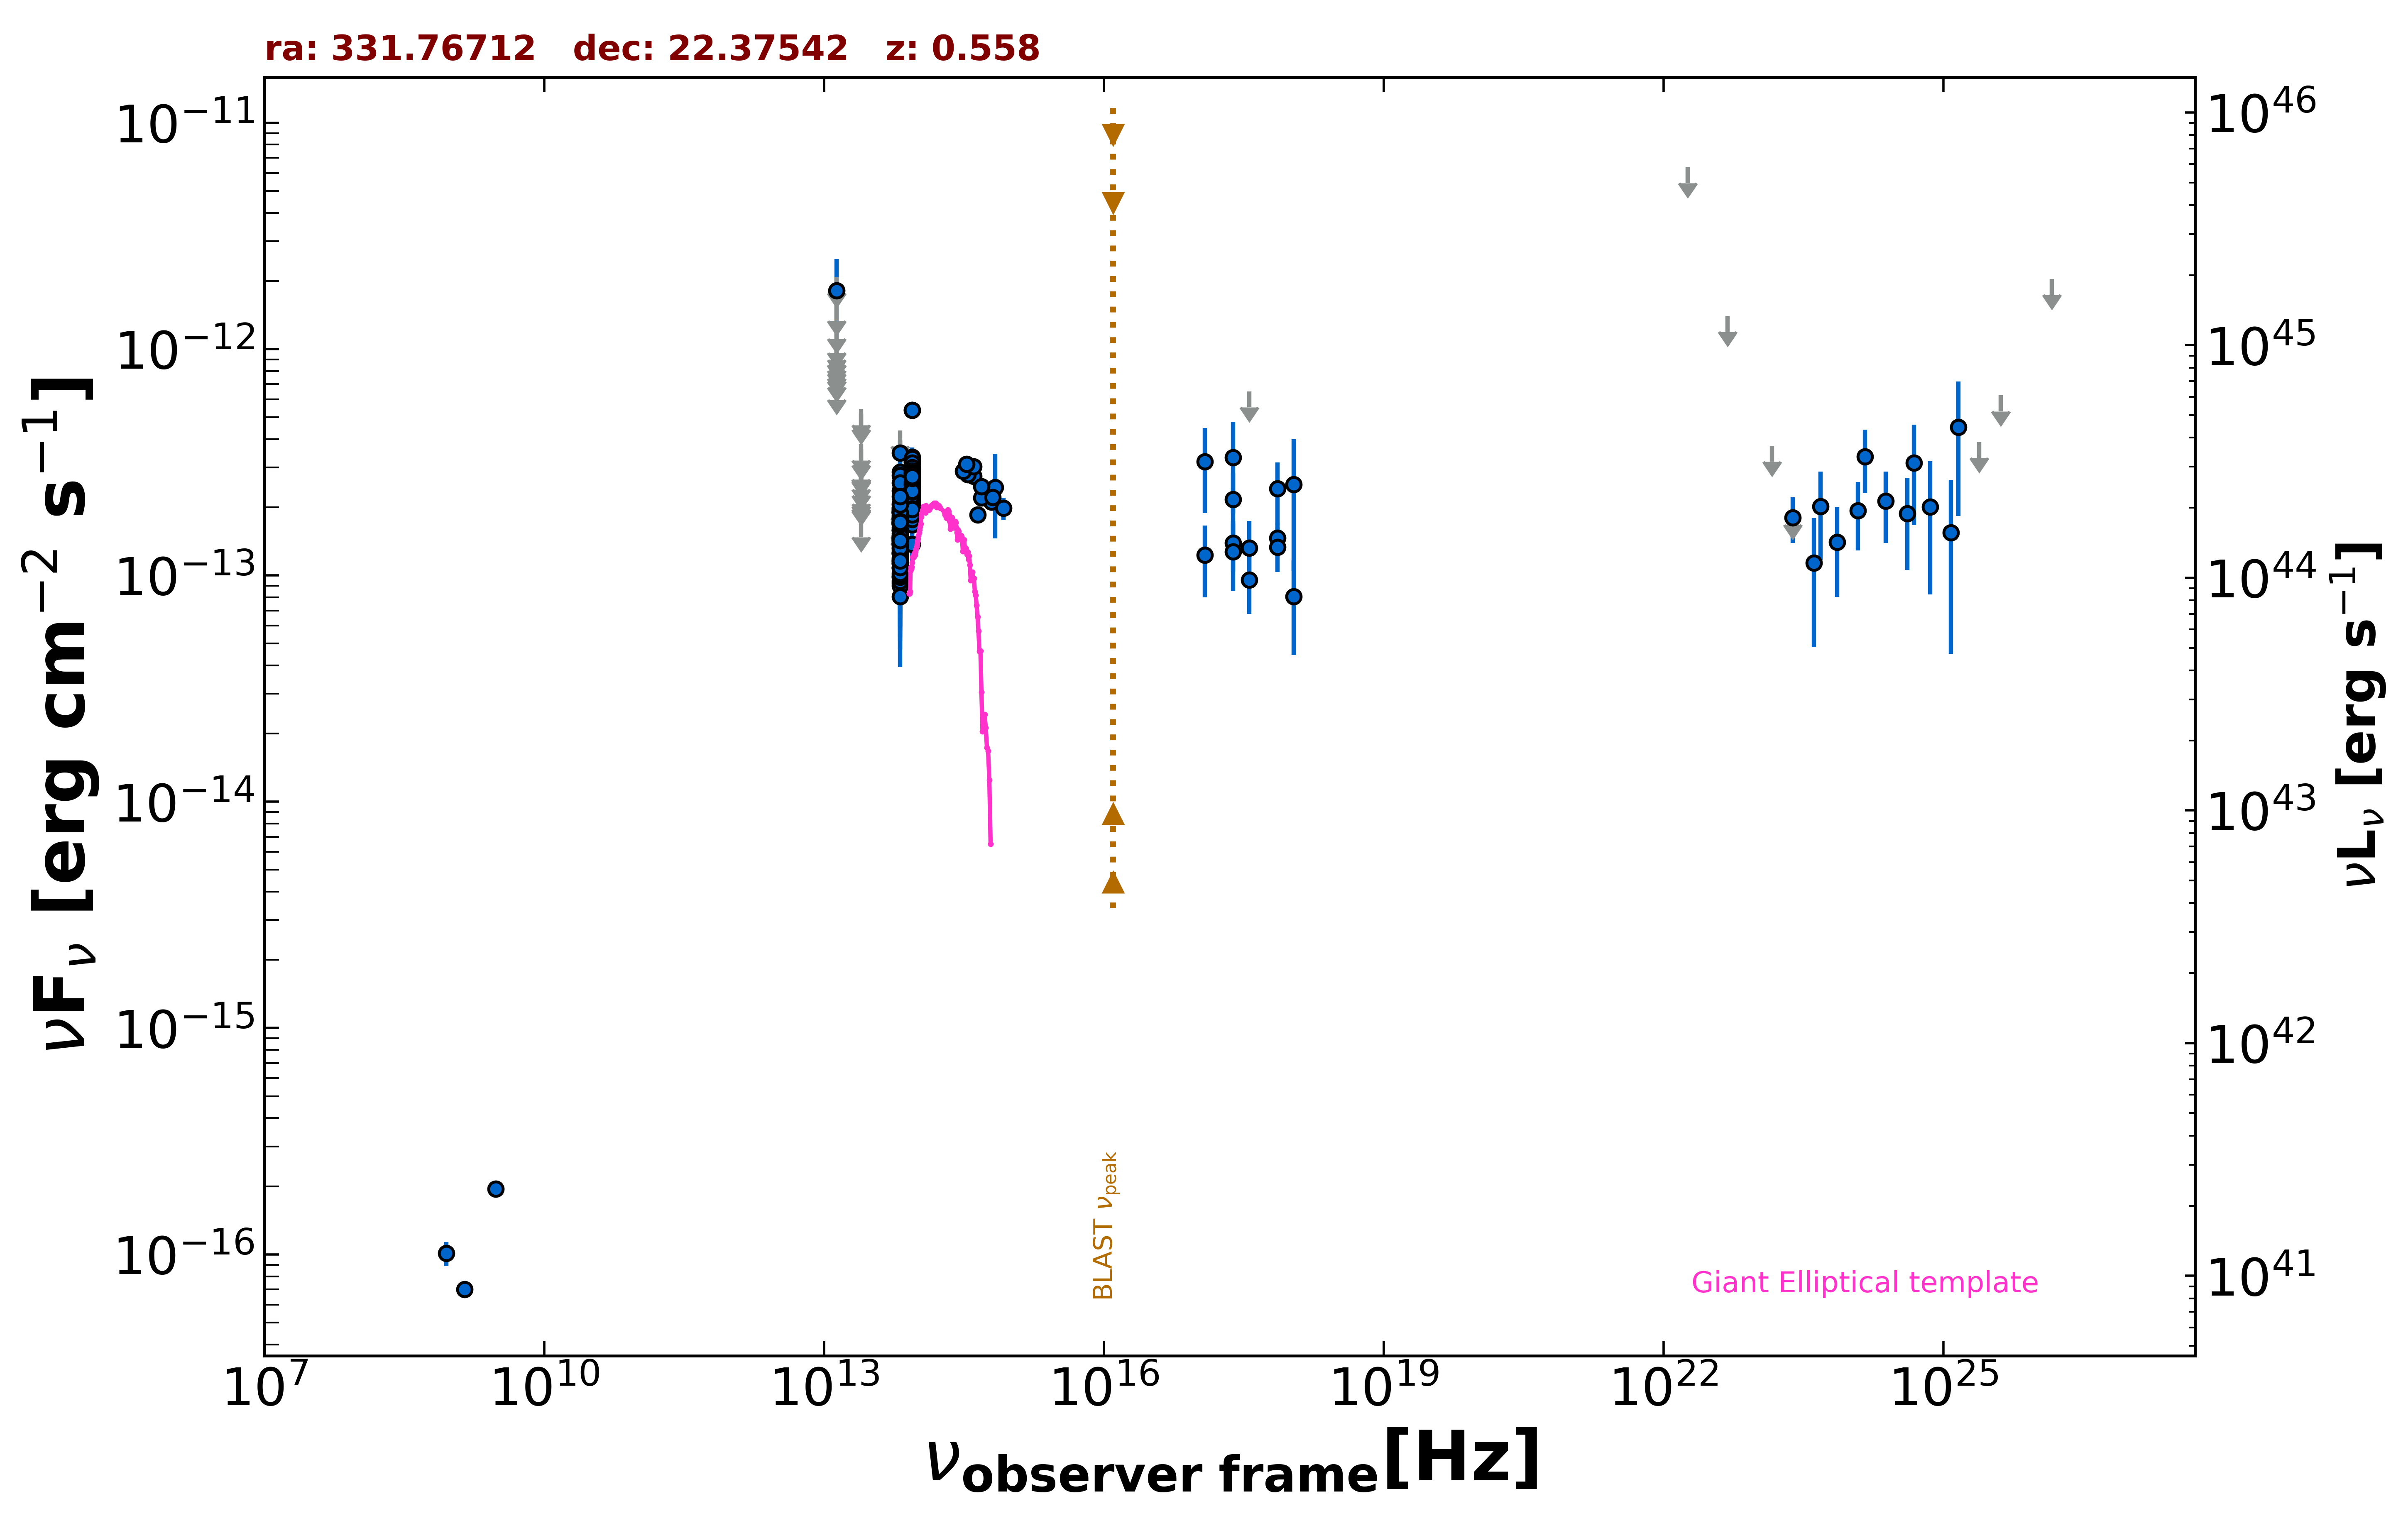

Data behind this chart, as committed beside it:
freq., flux, err_flux, MJD_start, MJD_end, flag, catalog, reference
1.400e+09, 7.000e-17, 5.600e-18, 55000, 55000, , NVSS, Condon et al. 1998  AJ  115  1693
8.870e+08, 1.011e-16, 1.240e-17, 55000, 55000, , RACS, Hale et al. 2021  PASA  38  e058
3.000e+09, 1.946e-16, 7.250e-18, 55000, 55000, , VLASSQL, Gordon et al. 2021  ApJS  255  30
2.418e+17, 3.325e-13, 1.445e-13, 55000, 55000, , RASS, Boller et al. 2016  A&A  103  1
2.418e+17, 1.388e-13, 3.510e-14, 58716, 58869, , 1OUSX, Giommi et al. in preparation
3.627e+17, 9.561e-14, 2.799e-14, 58716, 58869, , 1OUSX, Giommi et al. in preparation
7.253e+17, 1.465e-13, 2.440e-14, 58716, 58869, , 1OUSX, Giommi et al. in preparation
1.088e+18, 8.060e-14, 3.608e-14, 58716, 58869, , 1OUSX, Giommi et al. in preparation
8.817e+13, 2.555e-13, 2.400e-15, 55000, 55000, , UNWISE, Schlafly et al. 2019  ApJS  240  30
6.517e+13, 1.493e-13, 3.300e-15, 55000, 55000, , UNWISE, Schlafly et al. 2019  ApJS  240  30
8.817e+13, 2.304e-13, 8.250e-15, 55000, 55000, , WISE, Wright et al. 2010  AJ  140  1868
6.517e+13, 1.468e-13, 8.400e-15, 55000, 55000, , WISE, Wright et al. 2010  AJ  140  1868
2.498e+13, 1.734e-13, 0.000e+00, 55000, 55000, UL, WISE, Wright et al. 2010  AJ  140  1868
1.363e+13, 7.033e-13, 0.000e+00, 55000, 55000, UL, WISE, Wright et al. 2010  AJ  140  1868
8.817e+13, 5.366e-13, 3.910e-14, 58434, 58434, , NEOWISE, Mainzer et al. 2014  ApJ  792  30
6.517e+13, 1.903e-13, 4.330e-14, 58434, 58434, , NEOWISE, Mainzer et al. 2014  ApJ  792  30
8.817e+13, 2.737e-13, 3.260e-14, 58272, 58272, , NEOWISE, Mainzer et al. 2014  ApJ  792  30
6.517e+13, 1.712e-13, 7.300e-14, 58272, 58272, , NEOWISE, Mainzer et al. 2014  ApJ  792  30
8.817e+13, 3.177e-13, 3.170e-14, 58272, 58272, , NEOWISE, Mainzer et al. 2014  ApJ  792  30
6.517e+13, 1.912e-13, 4.460e-14, 58272, 58272, , NEOWISE, Mainzer et al. 2014  ApJ  792  30
8.817e+13, 2.599e-13, 2.370e-14, 57177, 57177, , NEOWISE, Mainzer et al. 2014  ApJ  792  30
6.517e+13, 1.131e-13, 4.272e-14, 57177, 57177, , NEOWISE, Mainzer et al. 2014  ApJ  792  30
8.817e+13, 2.819e-13, 2.520e-14, 57176, 57176, , NEOWISE, Mainzer et al. 2014  ApJ  792  30
6.517e+13, 1.938e-13, 4.905e-14, 57176, 57176, , NEOWISE, Mainzer et al. 2014  ApJ  792  30
8.817e+13, 2.550e-13, 2.375e-14, 57713, 57713, , NEOWISE, Mainzer et al. 2014  ApJ  792  30
6.517e+13, 2.073e-13, 3.570e-14, 57713, 57713, , NEOWISE, Mainzer et al. 2014  ApJ  792  30
8.817e+13, 3.327e-13, 2.580e-14, 57908, 57908, , NEOWISE, Mainzer et al. 2014  ApJ  792  30
6.517e+13, 1.704e-13, 6.320e-14, 57908, 57908, , NEOWISE, Mainzer et al. 2014  ApJ  792  30
8.817e+13, 2.057e-13, 2.375e-14, 57354, 57354, , NEOWISE, Mainzer et al. 2014  ApJ  792  30
6.517e+13, 1.393e-13, 3.900e-14, 57354, 57354, , NEOWISE, Mainzer et al. 2014  ApJ  792  30
8.817e+13, 2.503e-13, 2.750e-14, 56814, 56814, , NEOWISE, Mainzer et al. 2014  ApJ  792  30
6.517e+13, 1.375e-13, 4.190e-14, 56814, 56814, , NEOWISE, Mainzer et al. 2014  ApJ  792  30
8.817e+13, 2.866e-13, 2.855e-14, 58802, 58802, , NEOWISE, Mainzer et al. 2014  ApJ  792  30
6.517e+13, 3.473e-13, 4.815e-14, 58802, 58802, , NEOWISE, Mainzer et al. 2014  ApJ  792  30
8.817e+13, 3.195e-13, 2.530e-14, 58802, 58802, , NEOWISE, Mainzer et al. 2014  ApJ  792  30
6.517e+13, 1.085e-13, 4.889e-14, 58802, 58802, , NEOWISE, Mainzer et al. 2014  ApJ  792  30
8.817e+13, 3.293e-13, 3.830e-14, 59003, 59003, , NEOWISE, Mainzer et al. 2014  ApJ  792  30
6.517e+13, 2.104e-13, 0.000e+00, 59003, 59003, UL, NEOWISE, Mainzer et al. 2014  ApJ  792  30
8.817e+13, 2.633e-13, 3.090e-14, 59897, 59897, , NEOWISE, Mainzer et al. 2014  ApJ  792  30
6.517e+13, 1.531e-13, 3.980e-14, 59897, 59897, , NEOWISE, Mainzer et al. 2014  ApJ  792  30
8.817e+13, 2.351e-13, 2.495e-14, 59734, 59734, , NEOWISE, Mainzer et al. 2014  ApJ  792  30
6.517e+13, 2.867e-13, 4.645e-14, 59734, 59734, , NEOWISE, Mainzer et al. 2014  ApJ  792  30
8.817e+13, 2.623e-13, 3.005e-14, 59734, 59734, , NEOWISE, Mainzer et al. 2014  ApJ  792  30
6.517e+13, 2.369e-13, 4.585e-14, 59734, 59734, , NEOWISE, Mainzer et al. 2014  ApJ  792  30
8.817e+13, 1.820e-13, 2.815e-14, 58639, 58639, , NEOWISE, Mainzer et al. 2014  ApJ  792  30
6.517e+13, 1.127e-13, 4.211e-14, 58639, 58639, , NEOWISE, Mainzer et al. 2014  ApJ  792  30
8.817e+13, 3.139e-13, 2.925e-14, 59370, 59370, , NEOWISE, Mainzer et al. 2014  ApJ  792  30
6.517e+13, 4.376e-13, 0.000e+00, 59370, 59370, UL, NEOWISE, Mainzer et al. 2014  ApJ  792  30
8.817e+13, 5.366e-13, 3.460e-14, 59371, 59371, , NEOWISE, Mainzer et al. 2014  ApJ  792  30
6.517e+13, 1.898e-13, 6.315e-14, 59371, 59371, , NEOWISE, Mainzer et al. 2014  ApJ  792  30
8.817e+13, 2.216e-13, 2.925e-14, 55350, 55350, , WISEME, Wright et al. 2010  AJ  140  1868
6.517e+13, 9.823e-14, 4.686e-14, 55350, 55350, , WISEME, Wright et al. 2010  AJ  140  1868
8.817e+13, 2.297e-13, 2.525e-14, 55531, 55531, , WISEME, Wright et al. 2010  AJ  140  1868
6.517e+13, 1.824e-13, 3.330e-14, 55531, 55531, , WISEME, Wright et al. 2010  AJ  140  1868
8.817e+13, 2.614e-13, 2.675e-14, 55350, 55350, , WISEME, Wright et al. 2010  AJ  140  1868
6.517e+13, 1.740e-13, 0.000e+00, 55350, 55350, UL, WISEME, Wright et al. 2010  AJ  140  1868
8.817e+13, 2.266e-13, 2.870e-14, 55350, 55350, , WISEME, Wright et al. 2010  AJ  140  1868
6.517e+13, 1.982e-13, 4.865e-14, 55350, 55350, , WISEME, Wright et al. 2010  AJ  140  1868
8.817e+13, 2.785e-13, 3.500e-14, 55352, 55352, , WISEME, Wright et al. 2010  AJ  140  1868
6.517e+13, 1.317e-13, 3.875e-14, 55352, 55352, , WISEME, Wright et al. 2010  AJ  140  1868
... 198 more rows
